Dataset: plant_image (GitHub, kwoncheolgyu4/PlantPal). Classes: bongseonhwa, chamchwi, dambaepul, dwaejigamja, gaji, gasiogalpi, gomchwi, jebissug, kkulpul, memil, minari, susemioi, yeoju.

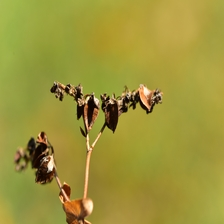
Label: memil

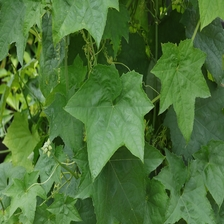
Label: susemioi

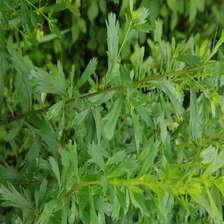
Label: jebissug

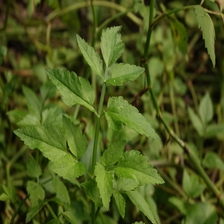
Label: minari

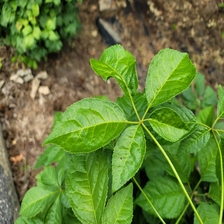
Label: gasiogalpi

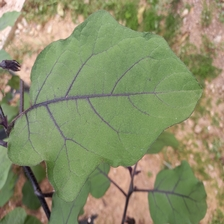
Label: gaji
